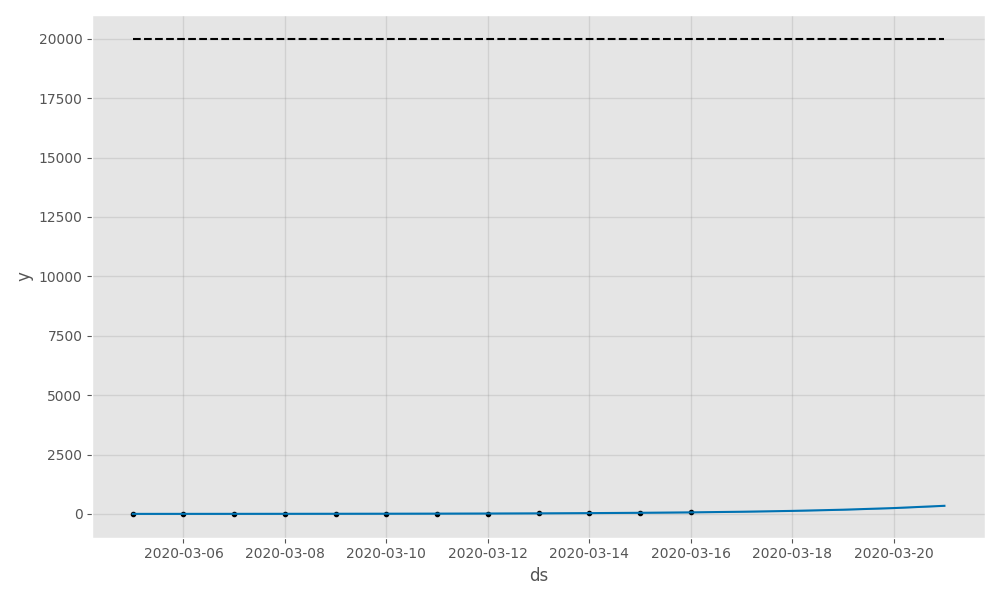

Source data for this figure (header and first rows):
, ds, trend, cap, yhat_lower, yhat_upper, trend_lower, trend_upper, additive_terms, additive_terms_lower, additive_terms_upper, multiplicative_terms, multiplicative_terms_lower, multiplicative_terms_upper, yhat
0, 2020-03-05, 1.706, 20000, -1.544, 4.756, 1.706, 1.706, 0.0, 0.0, 0.0, 0.0, 0.0, 0.0, 1.706
1, 2020-03-06, 2.378, 20000, -0.5724, 5.568, 2.378, 2.378, 0.0, 0.0, 0.0, 0.0, 0.0, 0.0, 2.378
2, 2020-03-07, 3.316, 20000, 0.1262, 6.308, 3.316, 3.316, 0.0, 0.0, 0.0, 0.0, 0.0, 0.0, 3.316
3, 2020-03-08, 4.623, 20000, 1.522, 7.627, 4.623, 4.623, 0.0, 0.0, 0.0, 0.0, 0.0, 0.0, 4.623
4, 2020-03-09, 6.444, 20000, 3.127, 9.492, 6.444, 6.444, 0.0, 0.0, 0.0, 0.0, 0.0, 0.0, 6.444
5, 2020-03-10, 8.983, 20000, 5.82, 12.07, 8.983, 8.983, 0.0, 0.0, 0.0, 0.0, 0.0, 0.0, 8.983
6, 2020-03-11, 12.52, 20000, 9.304, 15.61, 12.52, 12.52, 0.0, 0.0, 0.0, 0.0, 0.0, 0.0, 12.52
7, 2020-03-12, 17.45, 20000, 14.24, 20.49, 17.45, 17.45, 0.0, 0.0, 0.0, 0.0, 0.0, 0.0, 17.45
8, 2020-03-13, 24.32, 20000, 21.29, 27.43, 24.32, 24.32, 0.0, 0.0, 0.0, 0.0, 0.0, 0.0, 24.32
9, 2020-03-14, 33.9, 20000, 30.7, 37.04, 33.9, 33.9, 0.0, 0.0, 0.0, 0.0, 0.0, 0.0, 33.9
10, 2020-03-15, 47.22, 20000, 44.14, 50.45, 47.22, 47.22, 0.0, 0.0, 0.0, 0.0, 0.0, 0.0, 47.22
11, 2020-03-16, 65.78, 20000, 62.57, 68.63, 65.78, 65.78, 0.0, 0.0, 0.0, 0.0, 0.0, 0.0, 65.78
12, 2020-03-17, 91.59, 20000, 88.64, 94.63, 91.59, 91.59, 0.0, 0.0, 0.0, 0.0, 0.0, 0.0, 91.59
13, 2020-03-18, 127.5, 20000, 124.4, 130.7, 127.5, 127.5, 0.0, 0.0, 0.0, 0.0, 0.0, 0.0, 127.5
14, 2020-03-19, 177.2, 20000, 174.2, 180.2, 177.2, 177.2, 0.0, 0.0, 0.0, 0.0, 0.0, 0.0, 177.2
15, 2020-03-20, 246.3, 20000, 243.1, 249.3, 246.3, 246.3, 0.0, 0.0, 0.0, 0.0, 0.0, 0.0, 246.3
16, 2020-03-21, 341.7, 20000, 338.6, 344.7, 341.7, 341.7, 0.0, 0.0, 0.0, 0.0, 0.0, 0.0, 341.7
